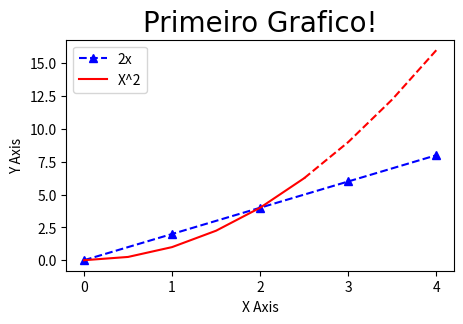

Write the Python code that produced this figure.
import matplotlib.pyplot as plt
import numpy as np
import pandas as pd

x = [0,1,2,3,4]
y = [0,2,4,6,8]

plt.figure(figsize=(5,3), dpi=100)

plt.plot(x,y, 'b^--', label='2x')

x2 = np.arange(0,4.5,0.5)

plt.plot(x2[:6], x2[:6]**2, 'r', label='X^2')
plt.plot(x2[5:], x2[5:]**2, 'r--')

plt.title('Primeiro Grafico!', fontdict={'fontname': 'Comic Sans MS', 'fontsize': 20})

plt.xlabel('X Axis')
plt.ylabel('Y Axis')
plt.xticks([0,1,2,3,4,])
plt.legend()

plt.savefig('graph.png', dpi=300)
plt.show()
